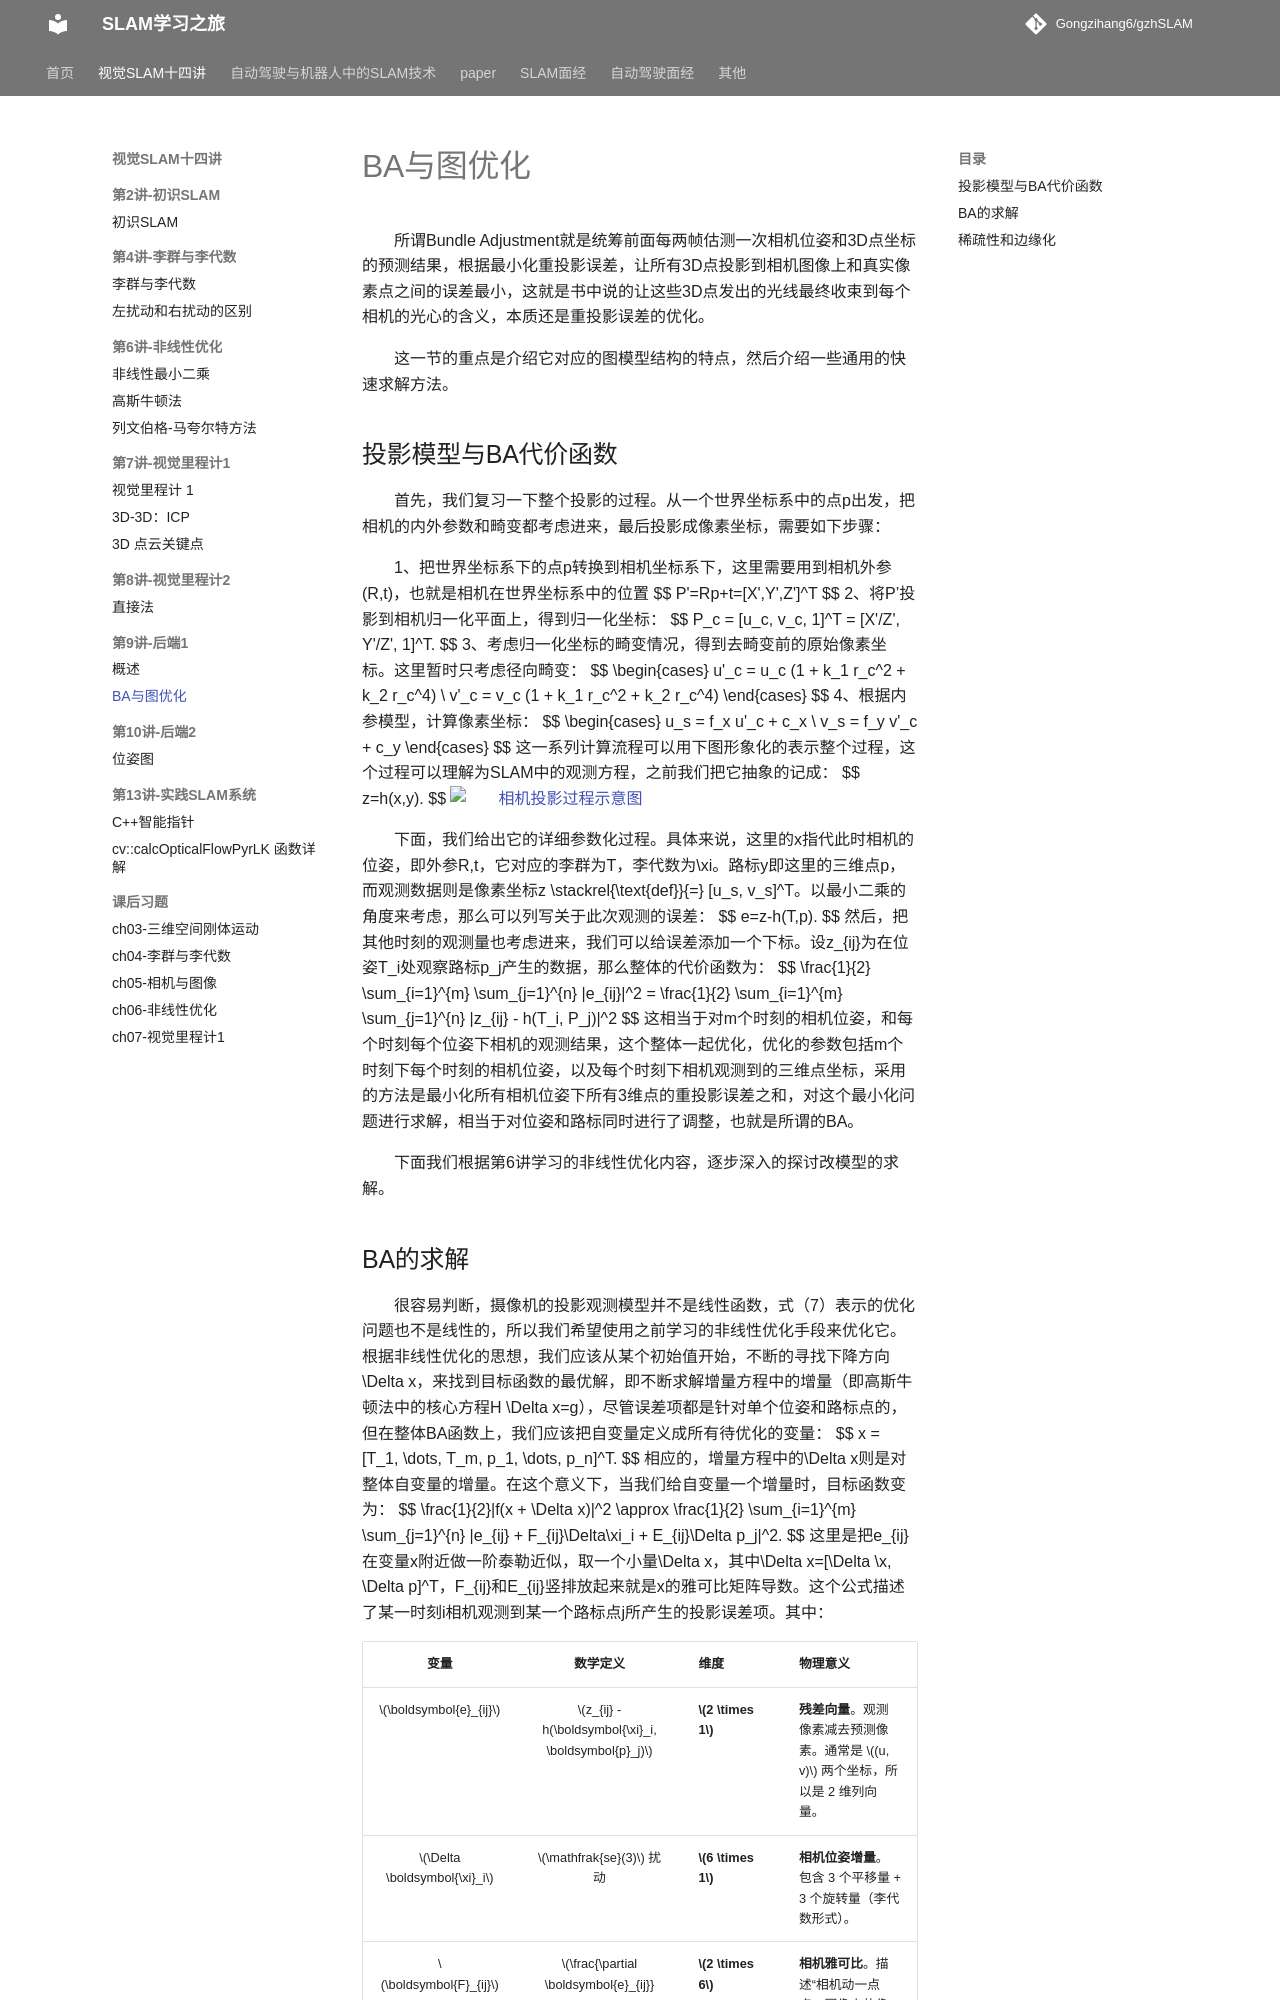

repository: Gongzihang6/gzhSLAM · page: 视觉SLAM十四讲/ch9后端1/BA与图优化/index.html · generator: mkdocs

# BA与图优化

所谓Bundle Adjustment就是统筹前面每两帧估测一次相机位姿和3D点坐标的预测结果，根据最小化重投影误差，让所有3D点投影到相机图像上和真实像素点之间的误差最小，这就是书中说的让这些3D点发出的光线最终收束到每个相机的光心的含义，本质还是重投影误差的优化。

这一节的重点是介绍它对应的图模型结构的特点，然后介绍一些通用的快速求解方法。

## 投影模型与BA代价函数

首先，我们复习一下整个投影的过程。从一个世界坐标系中的点p出发，把相机的内外参数和畸变都考虑进来，最后投影成像素坐标，需要如下步骤：

1、把世界坐标系下的点p转换到相机坐标系下，这里需要用到相机外参(R,t)，也就是相机在世界坐标系中的位置
$$
P'=Rp+t=[X',Y',Z']^T
$$
2、将P’投影到相机归一化平面上，得到归一化坐标：
$$
P_c = [u_c, v_c, 1]^T = [X'/Z', Y'/Z', 1]^T.
$$
3、考虑归一化坐标的畸变情况，得到去畸变前的原始像素坐标。这里暂时只考虑径向畸变：
$$
\begin{cases}
u'_c = u_c (1 + k_1 r_c^2 + k_2 r_c^4) \\
v'_c = v_c (1 + k_1 r_c^2 + k_2 r_c^4)
\end{cases}
$$
4、根据内参模型，计算像素坐标：
$$
\begin{cases}
u_s = f_x u'_c + c_x \\
v_s = f_y v'_c + c_y
\end{cases}
$$
这一系列计算流程可以用下图形象化的表示整个过程，这个过程可以理解为SLAM中的观测方程，之前我们把它抽象的记成：
$$
z=h(x,y).
$$
![相机投影过程示意图](https://cdn.jsdelivr.net/gh/Gongzihang6/Pictures@main/Medias/2025%5C12%5Cimage-20251229185346214.png)

下面，我们给出它的详细参数化过程。具体来说，这里的x指代此时相机的位姿，即外参R,t，它对应的李群为T，李代数为\xi。路标y即这里的三维点p，而观测数据则是像素坐标z \stackrel{\text{def}}{=} [u_s, v_s]^T。以最小二乘的角度来考虑，那么可以列写关于此次观测的误差：
$$
e=z-h(T,p).
$$
然后，把其他时刻的观测量也考虑进来，我们可以给误差添加一个下标。设z_{ij}为在位姿T_i处观察路标p_j产生的数据，那么整体的代价函数为：
$$
\frac{1}{2} \sum_{i=1}^{m} \sum_{j=1}^{n} \|e_{ij}\|^2 = \frac{1}{2} \sum_{i=1}^{m} \sum_{j=1}^{n} \|z_{ij} - h(T_i, P_j)\|^2
$$
这相当于对m个时刻的相机位姿，和每个时刻每个位姿下相机的观测结果，这个整体一起优化，优化的参数包括m个时刻下每个时刻的相机位姿，以及每个时刻下相机观测到的三维点坐标，采用的方法是最小化所有相机位姿下所有3维点的重投影误差之和，对这个最小化问题进行求解，相当于对位姿和路标同时进行了调整，也就是所谓的BA。

下面我们根据第6讲学习的非线性优化内容，逐步深入的探讨改模型的求解。
